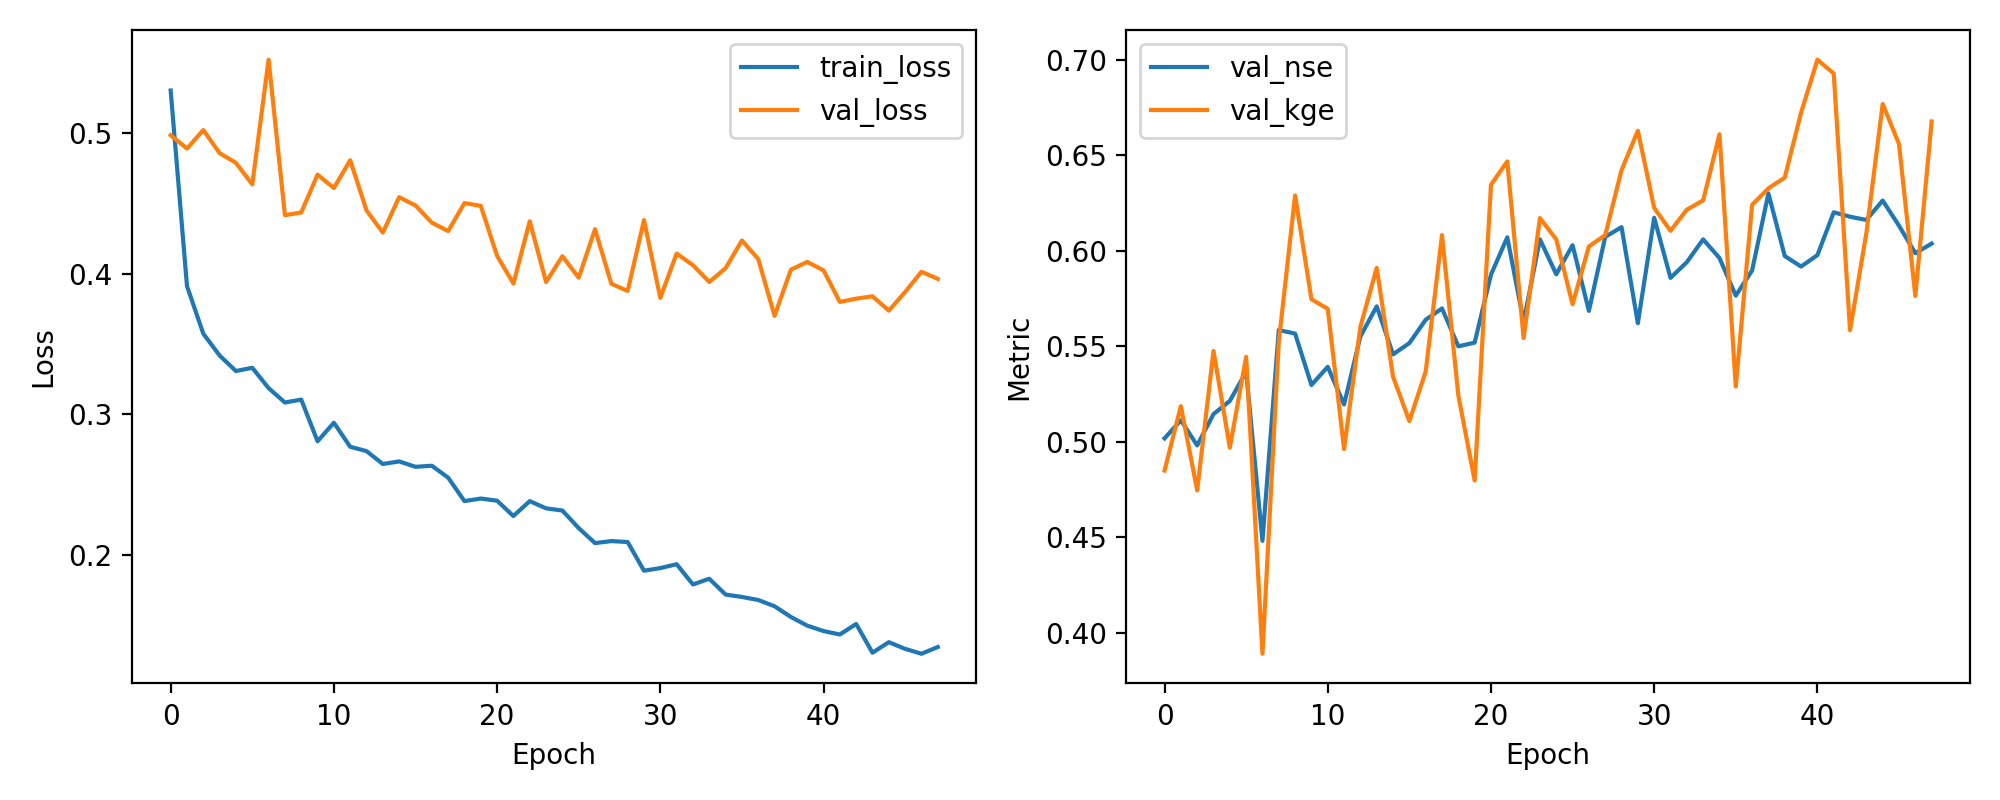

The file beside this chart, header and first rows:
epoch, train_loss, val_loss, val_nse, val_kge
1, 0.53, 0.4982, 0.5018, 0.4849
2, 0.3912, 0.4888, 0.5112, 0.5186
3, 0.3573, 0.5019, 0.4981, 0.4745
4, 0.3418, 0.4855, 0.5145, 0.5476
5, 0.3308, 0.4786, 0.5214, 0.4969
6, 0.3331, 0.4633, 0.5367, 0.5444
7, 0.3187, 0.5519, 0.4481, 0.389
8, 0.3084, 0.4415, 0.5585, 0.5525
9, 0.3105, 0.4434, 0.5566, 0.6289
10, 0.2809, 0.4703, 0.5297, 0.5746
11, 0.2941, 0.4608, 0.5392, 0.5696
12, 0.277, 0.4805, 0.5195, 0.4962
13, 0.2739, 0.4449, 0.5551, 0.5603
14, 0.2647, 0.4291, 0.5709, 0.591
15, 0.2666, 0.4543, 0.5457, 0.5341
16, 0.2627, 0.4484, 0.5516, 0.5108
17, 0.2635, 0.4361, 0.5639, 0.5367
18, 0.2551, 0.4302, 0.5698, 0.6082
19, 0.2384, 0.45, 0.55, 0.5243
20, 0.2402, 0.4481, 0.5519, 0.4797
21, 0.2387, 0.4125, 0.5875, 0.6346
22, 0.2278, 0.393, 0.607, 0.6468
23, 0.2384, 0.4371, 0.5629, 0.5543
24, 0.2333, 0.394, 0.606, 0.6171
25, 0.2317, 0.4123, 0.5877, 0.606
26, 0.2192, 0.3971, 0.6029, 0.572
27, 0.2086, 0.4315, 0.5685, 0.6023
28, 0.21, 0.3927, 0.6073, 0.6082
29, 0.2093, 0.3876, 0.6124, 0.6423
30, 0.1889, 0.4379, 0.5621, 0.6628
31, 0.1908, 0.3827, 0.6173, 0.6224
32, 0.1936, 0.4142, 0.5858, 0.6105
33, 0.1792, 0.406, 0.594, 0.6215
34, 0.1832, 0.394, 0.606, 0.6264
35, 0.172, 0.4038, 0.5962, 0.661
36, 0.1703, 0.4235, 0.5765, 0.5289
37, 0.1681, 0.4103, 0.5897, 0.6241
38, 0.1637, 0.37, 0.63, 0.6327
39, 0.1561, 0.4028, 0.5972, 0.6383
40, 0.1499, 0.4083, 0.5917, 0.6723
41, 0.1461, 0.4023, 0.5977, 0.7001
42, 0.1436, 0.3799, 0.6201, 0.6928
43, 0.1511, 0.3822, 0.6178, 0.5584
44, 0.1307, 0.3839, 0.6161, 0.6092
45, 0.1382, 0.3737, 0.6263, 0.6769
46, 0.1334, 0.3869, 0.6131, 0.6559
47, 0.13, 0.4013, 0.5987, 0.5763
48, 0.1347, 0.3962, 0.6038, 0.6677
